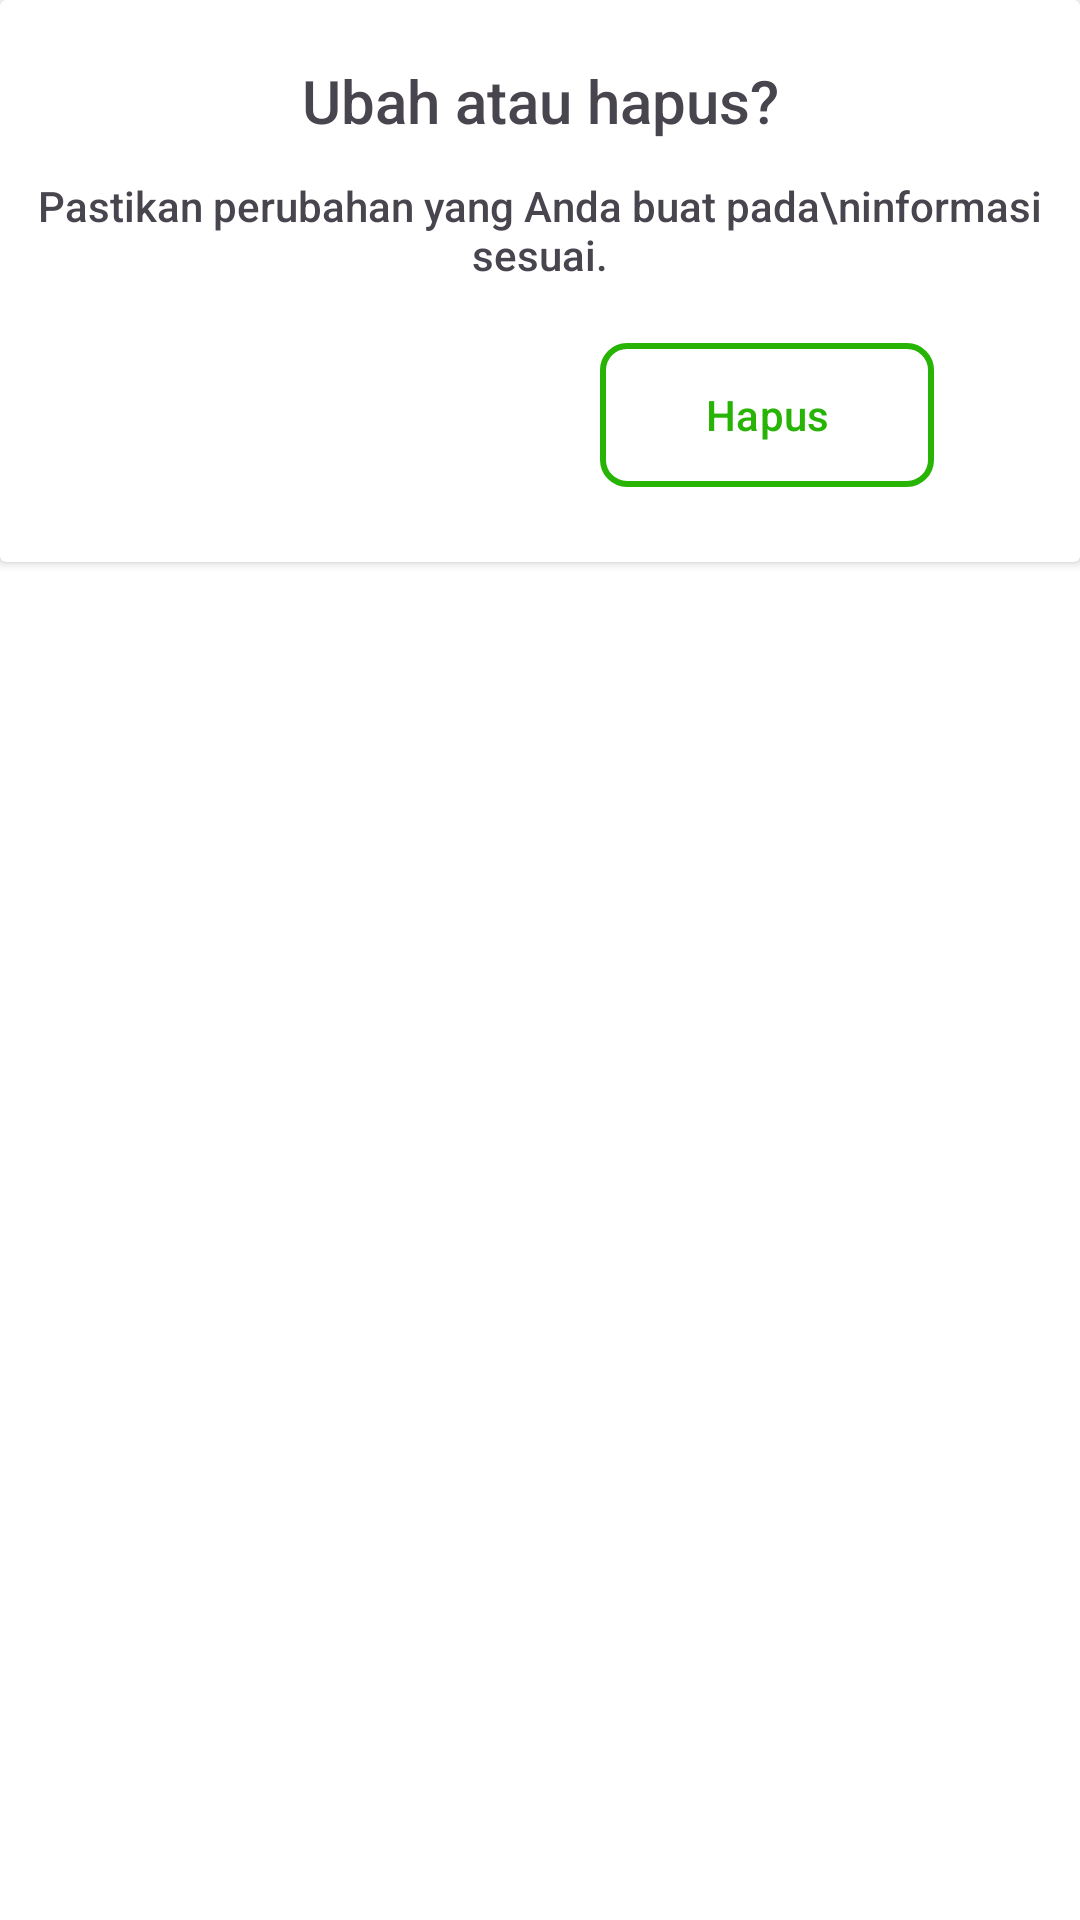

Produce the Android XML layout that renders to this screen, including the resource entries it uses.
<!-- AndroidManifest.xml: application theme Theme.Restaurantapp -->
<!-- res/layout/fragment_review_options.xml -->
<LinearLayout xmlns:android="http://schemas.android.com/apk/res/android"
    xmlns:app="http://schemas.android.com/apk/res-auto"
    xmlns:tools="http://schemas.android.com/tools"
    android:layout_width="wrap_content"
    android:layout_height="wrap_content"
    android:layout_gravity="center"
    android:background="@color/white"
    tools:context=".ui.view.ReviewOptionsFragment">

    <androidx.cardview.widget.CardView
        android:id="@+id/cv_popup"
        android:layout_width="wrap_content"
        android:layout_height="wrap_content">

        <androidx.constraintlayout.widget.ConstraintLayout
            android:layout_width="match_parent"
            android:layout_height="match_parent">

            <TextView
                android:id="@+id/popup_title"
                android:layout_width="300dp"
                android:layout_height="wrap_content"
                android:layout_marginTop="20dp"
                android:fontFamily="sans-serif-medium"
                android:gravity="center"
                android:text="Ubah atau hapus?"
                android:textSize="20sp"
                app:layout_constraintEnd_toEndOf="parent"
                app:layout_constraintStart_toStartOf="parent"
                app:layout_constraintTop_toTopOf="parent" />

            <TextView
                android:id="@+id/popup_subtitle"
                android:layout_width="wrap_content"
                android:layout_height="wrap_content"
                android:layout_marginTop="12dp"
                android:fontFamily="sans-serif-medium"
                android:gravity="center"
                android:text="Pastikan perubahan yang Anda buat pada\ninformasi sesuai."
                android:textSize="14sp"
                app:layout_constraintEnd_toEndOf="parent"
                app:layout_constraintStart_toStartOf="parent"
                app:layout_constraintTop_toBottomOf="@+id/popup_title" />

            <com.google.android.material.button.MaterialButton
                android:id="@+id/btn_ubah"
                android:layout_width="wrap_content"
                android:layout_height="wrap_content"
                android:layout_marginTop="20dp"
                android:layout_marginBottom="25dp"
                android:background="@drawable/bg_btn_ubah"
                android:fontFamily="sans-serif-medium"
                android:paddingHorizontal="35dp"
                android:text="Ubah"
                app:backgroundTint="@null"
                app:layout_constraintBottom_toBottomOf="parent"
                app:layout_constraintEnd_toStartOf="@+id/btn_hapus"
                app:layout_constraintStart_toStartOf="parent"
                app:layout_constraintTop_toBottomOf="@+id/popup_subtitle" />

            <com.google.android.material.button.MaterialButton
                android:id="@+id/btn_hapus"
                android:layout_width="wrap_content"
                android:layout_height="wrap_content"
                android:background="@drawable/bg_btn_hapus"
                android:fontFamily="sans-serif-medium"
                android:paddingHorizontal="35dp"
                android:text="Hapus"
                android:textColor="#27B404"
                app:backgroundTint="@null"
                app:layout_constraintBottom_toBottomOf="@+id/btn_ubah"
                app:layout_constraintEnd_toEndOf="parent"
                app:layout_constraintStart_toEndOf="@id/btn_ubah"
                app:layout_constraintTop_toTopOf="@+id/btn_ubah" />

        </androidx.constraintlayout.widget.ConstraintLayout>

    </androidx.cardview.widget.CardView>

</LinearLayout>
<!-- resources referenced by this layout -->
<resources>
  <color name="white">#FFFFFF</color>
  <!-- drawable bg_btn_hapus (drawable) -->
  <?xml version="1.0" encoding="utf-8"?>
  <shape xmlns:android="http://schemas.android.com/apk/res/android">
      <solid android:color="#FFFFFF"/>
      <stroke android:width="2dp" android:color="#27B404"/>
      <corners android:radius="8dp"/>
  </shape>
  <style name="Theme.Restaurantapp" parent="Base.Theme.Restaurantapp" />
  <style name="Base.Theme.Restaurantapp" parent="Theme.Material3.DayNight.NoActionBar">
          
          
      </style>
</resources>
